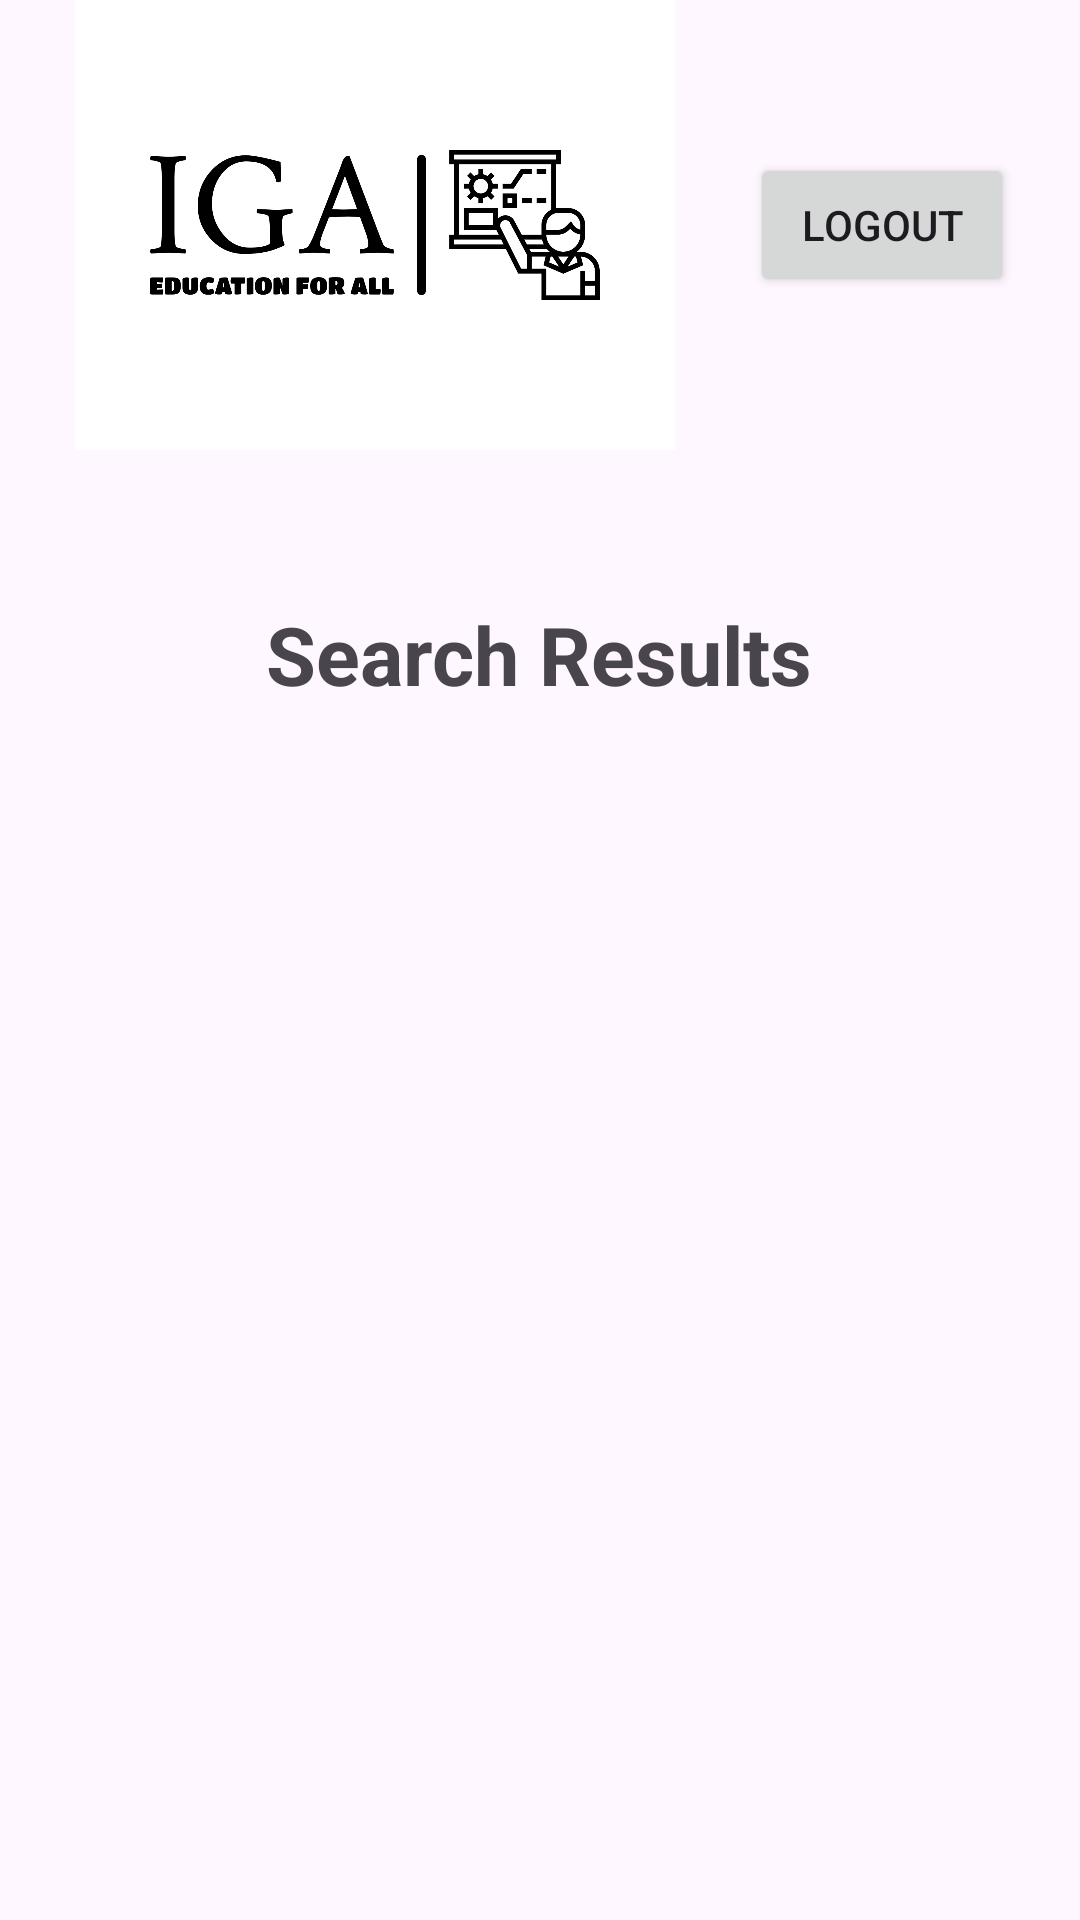

Produce the Android XML layout that renders to this screen, including the resource entries it uses.
<!-- AndroidManifest.xml: application theme Theme.Igareg -->
<!-- res/layout/activity_search_result.xml -->
<?xml version="1.0" encoding="utf-8"?>
<LinearLayout xmlns:android="http://schemas.android.com/apk/res/android"
    xmlns:app="http://schemas.android.com/apk/res-auto"
    xmlns:tools="http://schemas.android.com/tools"
    android:layout_width="match_parent"
    android:layout_height="match_parent"
    android:orientation="vertical"
    tools:context=".SearchResultActivity">

    
    <LinearLayout
        android:layout_width="match_parent"
        android:layout_height="wrap_content"
        android:gravity="center_vertical">

        
        <ImageView
            android:id="@+id/logoImageView"
            android:layout_width="250dp"
            android:layout_height="150dp"
            android:src="@drawable/iga" />

        
        <Button
            android:id="@+id/logoutButton"
            android:layout_width="wrap_content"
            android:layout_height="wrap_content"
            android:text="@string/logout" />
    </LinearLayout>

    
    <TextView
        android:layout_width="wrap_content"
        android:layout_height="wrap_content"
        android:layout_gravity="center_horizontal"
        android:layout_marginTop="50dp"
        android:text="Search Results"
        android:textSize="27sp"
        android:textStyle="bold" />

    
    
    <LinearLayout
        android:id="@+id/resultsLayout"
        android:layout_width="match_parent"
        android:layout_height="488dp"
        android:gravity="center_horizontal"
        android:orientation="vertical"
        android:padding="16dp">

        

    </LinearLayout>

    
    <LinearLayout
        android:id="@+id/coursesLayout"
        android:layout_width="match_parent"
        android:layout_height="0dp"
        android:orientation="vertical"
        android:visibility="gone">


        
        
             <ImageView
                 android:id="@+id/imageView1"
                 android:layout_width="match_parent"
                 android:layout_height="wrap_content"
                 android:src="@drawable/learn"
                 android:tag="learn" />
             <ImageView
                android:id="@+id/imageView3"
                android:layout_width="match_parent"
                android:layout_height="wrap_content"
                android:src="@drawable/data"
                android:tag="data" />
             <ImageView
                android:id="@+id/imageView4"
                android:layout_width="match_parent"
                android:layout_height="wrap_content"
                android:src="@drawable/fullstack"
                android:tag="full" />
             <ImageView
                 android:id="@+id/imageView2"
                 android:layout_width="match_parent"
                 android:layout_height="wrap_content"
                 android:src="@drawable/kinya"
                 android:tag="kinyarwanda" />


        
    </LinearLayout>
</LinearLayout>
<!-- resources referenced by this layout -->
<resources>
  <!-- drawable data: png bitmap (drawable, 232573 bytes) -->
  <!-- drawable fullstack: png bitmap (drawable, 501799 bytes) -->
  <!-- drawable iga: png bitmap (drawable, 32512 bytes) -->
  <!-- drawable learn: png bitmap (drawable, 109455 bytes) -->
  <string name="logout">logout</string>
  <style name="Theme.Igareg" parent="Base.Theme.Igareg" />
  <style name="Base.Theme.Igareg" parent="Theme.Material3.DayNight.NoActionBar">
          
          
      </style>
</resources>
